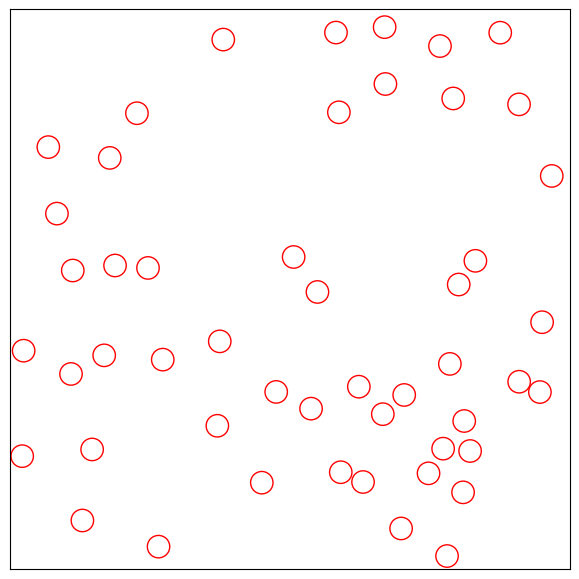

This chart was generated by the following Python code:
#!/usr/bin/python3 
 
import numpy as np 
import random 
import matplotlib.pyplot as plt 
from matplotlib.patches import Circle
from matplotlib.animation import FuncAnimation 
import random 
  
pi            =    np.pi 
L            =    50 
nParticles    =    50
radii        =    2.0 
 
def init_fig(): 
    fig        =   plt.figure(figsize=(7, 7)) 
    ax        =   fig.add_axes([0.1, 0.1, 0.8, 0.8], frameon=True) 
    line,   =   plt.plot([], [], 'bo', markersize=1) 
 
    ax.set_xlim(-L, L) 
    ax.set_ylim(-L, L) 
    ax.set_xticks([]) 
    ax.set_yticks([]) 
 
    return fig, ax, line, 
    
def overlap(p_i, p_j): 
    dx    =    p_i['pos'][0] - p_j['pos'][0] 
    dy    =    p_i['pos'][1] - p_j['pos'][1] 
    d    =    p_i['rad'] + p_j['rad'] 
 
    return dx**2 + dy**2 < d**2 
 
 
def init_particles(idx_arr, radii): 
    p_arr = np.zeros(len(idx_arr), dtype=[    ('pos', float,  (2,)), 
                                            ('vel', float,  (2,)), 
                                            ('rad', float), 
                                            ('mass', float)]) 
 
    for idx in idx_arr:     # place {idx}th particle 
        target = 0
        
        p_arr[idx]['rad'] = radii
        p_arr[idx]['mass'] = p_arr[idx]['rad']**2
        p_arr[idx]['pos'] = (L - p_arr[idx]['rad']) * (2*np.random.rand(2) - 1)   #   place particle 
        v = 0.5
        vphi = random.random() * 2*pi 
        p_arr[idx]['vel'][0] = v * np.cos(vphi) 
        p_arr[idx]['vel'][1] = v * np.sin(vphi)
 
        while(target < idx):    # compare with {target}th particle
            print(f"{idx}, {target}, {overlap(p_arr[idx], p_arr[target])}")
            if overlap(p_arr[idx], p_arr[target]): 
                p_arr[idx]['pos']   =   (L - p_arr[idx]['rad']) * (2*np.random.rand(2) - 1)   #   replace particle 
                target  =   0   #   compare again from first 
            else:
                target += 1
 
    return p_arr 
 
def draw_circles(idx_arr, p_arr, ax): 
    #    draw circle 
    circles = []
    for idx in idx_arr: 
        circle = Circle(xy = p_arr[idx]['pos'], radius=p_arr[idx]['rad'], fill=False, color='r')
        circles.append(circle)
        ax.add_patch(circle)
    return circles
 
 
fig, ax, line, = init_fig() 
setIdx = np.array(list(x for x in range(nParticles))) 
p = init_particles(setIdx, radii) 
c = draw_circles(setIdx, p, ax) 
 
def update(dt):         
    for idx in setIdx:
        #    ########################################################################################## 
        #    bouncing wih wall 
        #    ########################################################################################## 
        if p[idx]['pos'][0] > L - p[idx]['rad']:
            p[idx]['vel'][0] *= -1.0
            p[idx]['pos'][0] = L - p[idx]['rad']

        if p[idx]['pos'][1] > L - p[idx]['rad']:
            p[idx]['vel'][1] *= -1.0
            p[idx]['pos'][1] = L - p[idx]['rad']

        if p[idx]['pos'][0] < p[idx]['rad'] - L:
            p[idx]['vel'][0] *= -1.0
            p[idx]['pos'][0] = p[idx]['rad'] - L

        if p[idx]['pos'][1] < p[idx]['rad'] - L:
            p[idx]['vel'][1] *= -1.0
            p[idx]['pos'][1] = p[idx]['rad'] - L
 
        #    ########################################################################################## 
        #    collision 
        #    ########################################################################################## 
        for target in range(idx):
            if overlap(p[idx], p[target]): 
                print(f"{idx}, {target}") 
                m1, m2    =    p[idx]['mass'], p[target]['mass'] 
                M = m1 + m2 
                r1, r2    =    p[idx]['pos'], p[target]['pos'] 
                d        =    np.linalg.norm(r1 - r2)**2 
                v1, v2    =    p[idx]['vel'], p[target]['vel'] 
                u1        =    v1 - 2*m2 / M * np.dot(v1-v2, r1-r2) / d * (r1 - r2) 
                u2        =    v2 - 2*m1 / M * np.dot(v2-v1, r2-r1) / d * (r2 - r1) 
                 
                p[idx]['vel']        =    u1 
                p[target]['vel']    =    u2 
    for idx in setIdx: 
        p[idx]['pos']    +=  p[idx]['vel'] 
        c[idx].center    +=  p[idx]['vel']
         
    return c 
 
animation       =   FuncAnimation(fig, update, interval=20) 
plt.show() 
